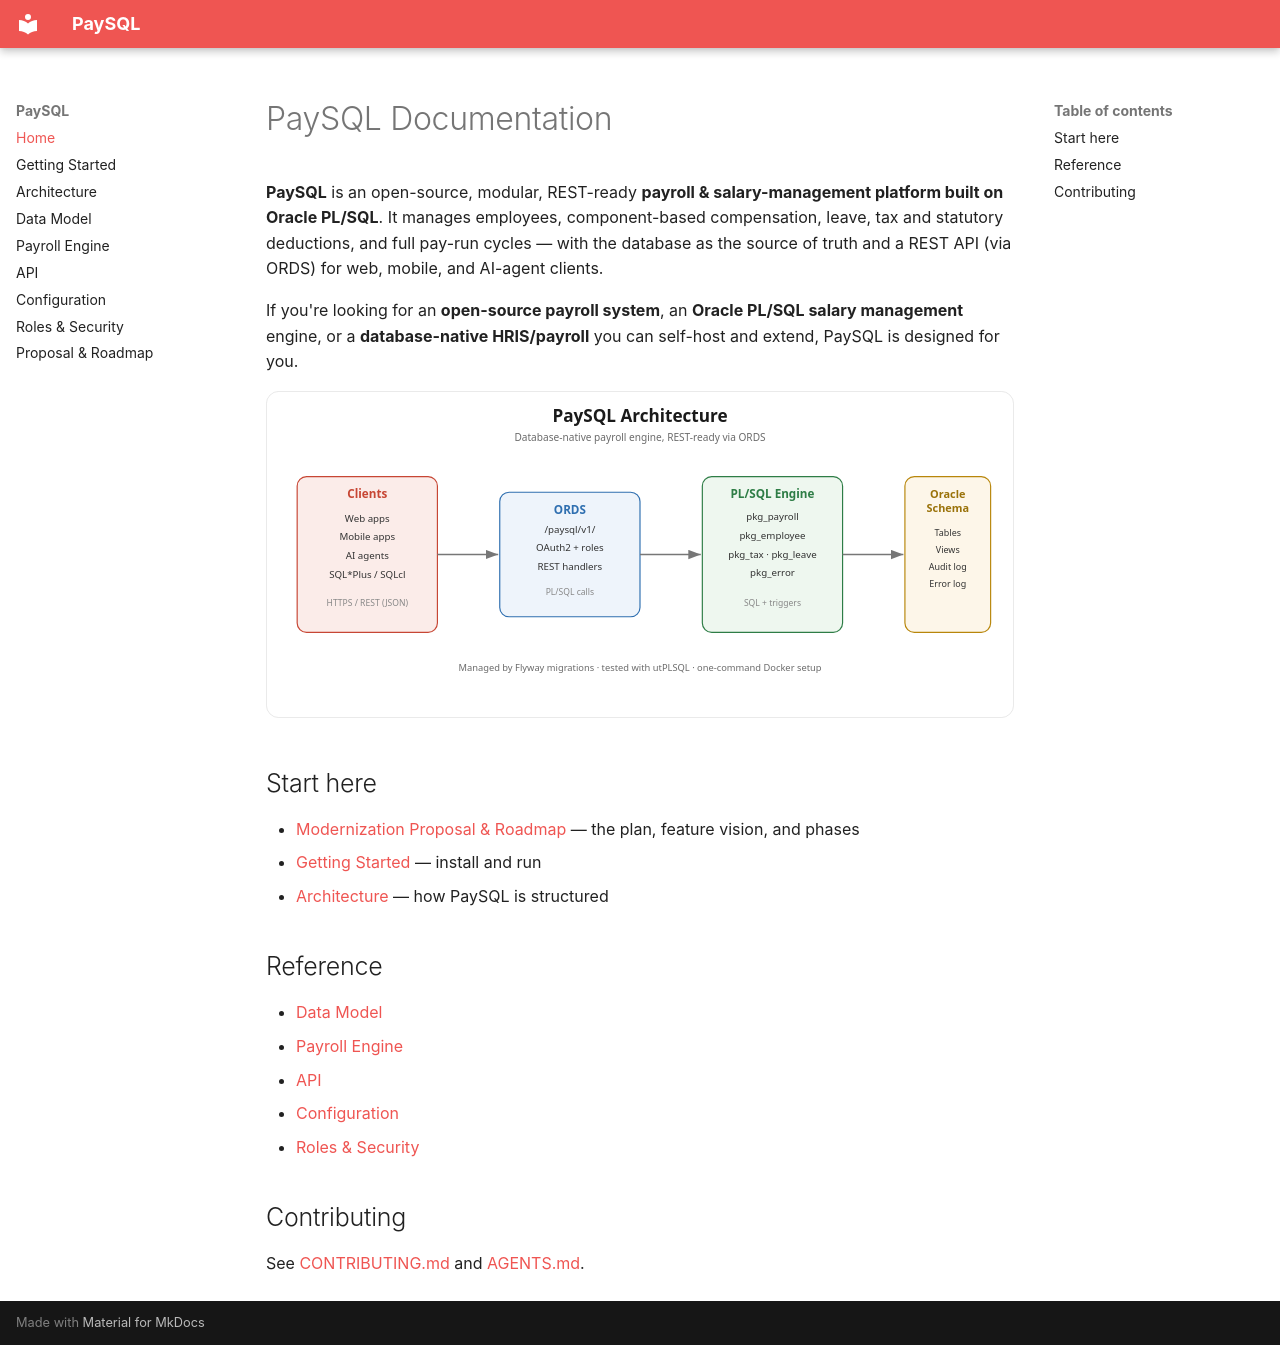

repository: nowshad7/SalaryManagementSystem · page: index.html · generator: mkdocs

# PaySQL Documentation

**PaySQL** is an open-source, modular, REST-ready **payroll & salary-management platform built on
Oracle PL/SQL**. It manages employees, component-based compensation, leave, tax and statutory
deductions, and full pay-run cycles — with the database as the source of truth and a REST API
(via ORDS) for web, mobile, and AI-agent clients.

If you're looking for an **open-source payroll system**, an **Oracle PL/SQL salary management**
engine, or a **database-native HRIS/payroll** you can self-host and extend, PaySQL is designed
for you.

![PaySQL architecture](./images/architecture.svg)

## Start here

- [Modernization Proposal & Roadmap](./PROPOSAL.md) — the plan, feature vision, and phases
- [Getting Started](./getting-started.md) — install and run
- [Architecture](./architecture.md) — how PaySQL is structured

## Reference

- [Data Model](./data-model.md)
- [Payroll Engine](./payroll-engine.md)
- [API](./api.md)
- [Configuration](./configuration.md)
- [Roles & Security](./roles-and-security.md)

## Contributing

See [CONTRIBUTING.md](../CONTRIBUTING.md) and [AGENTS.md](../AGENTS.md).
